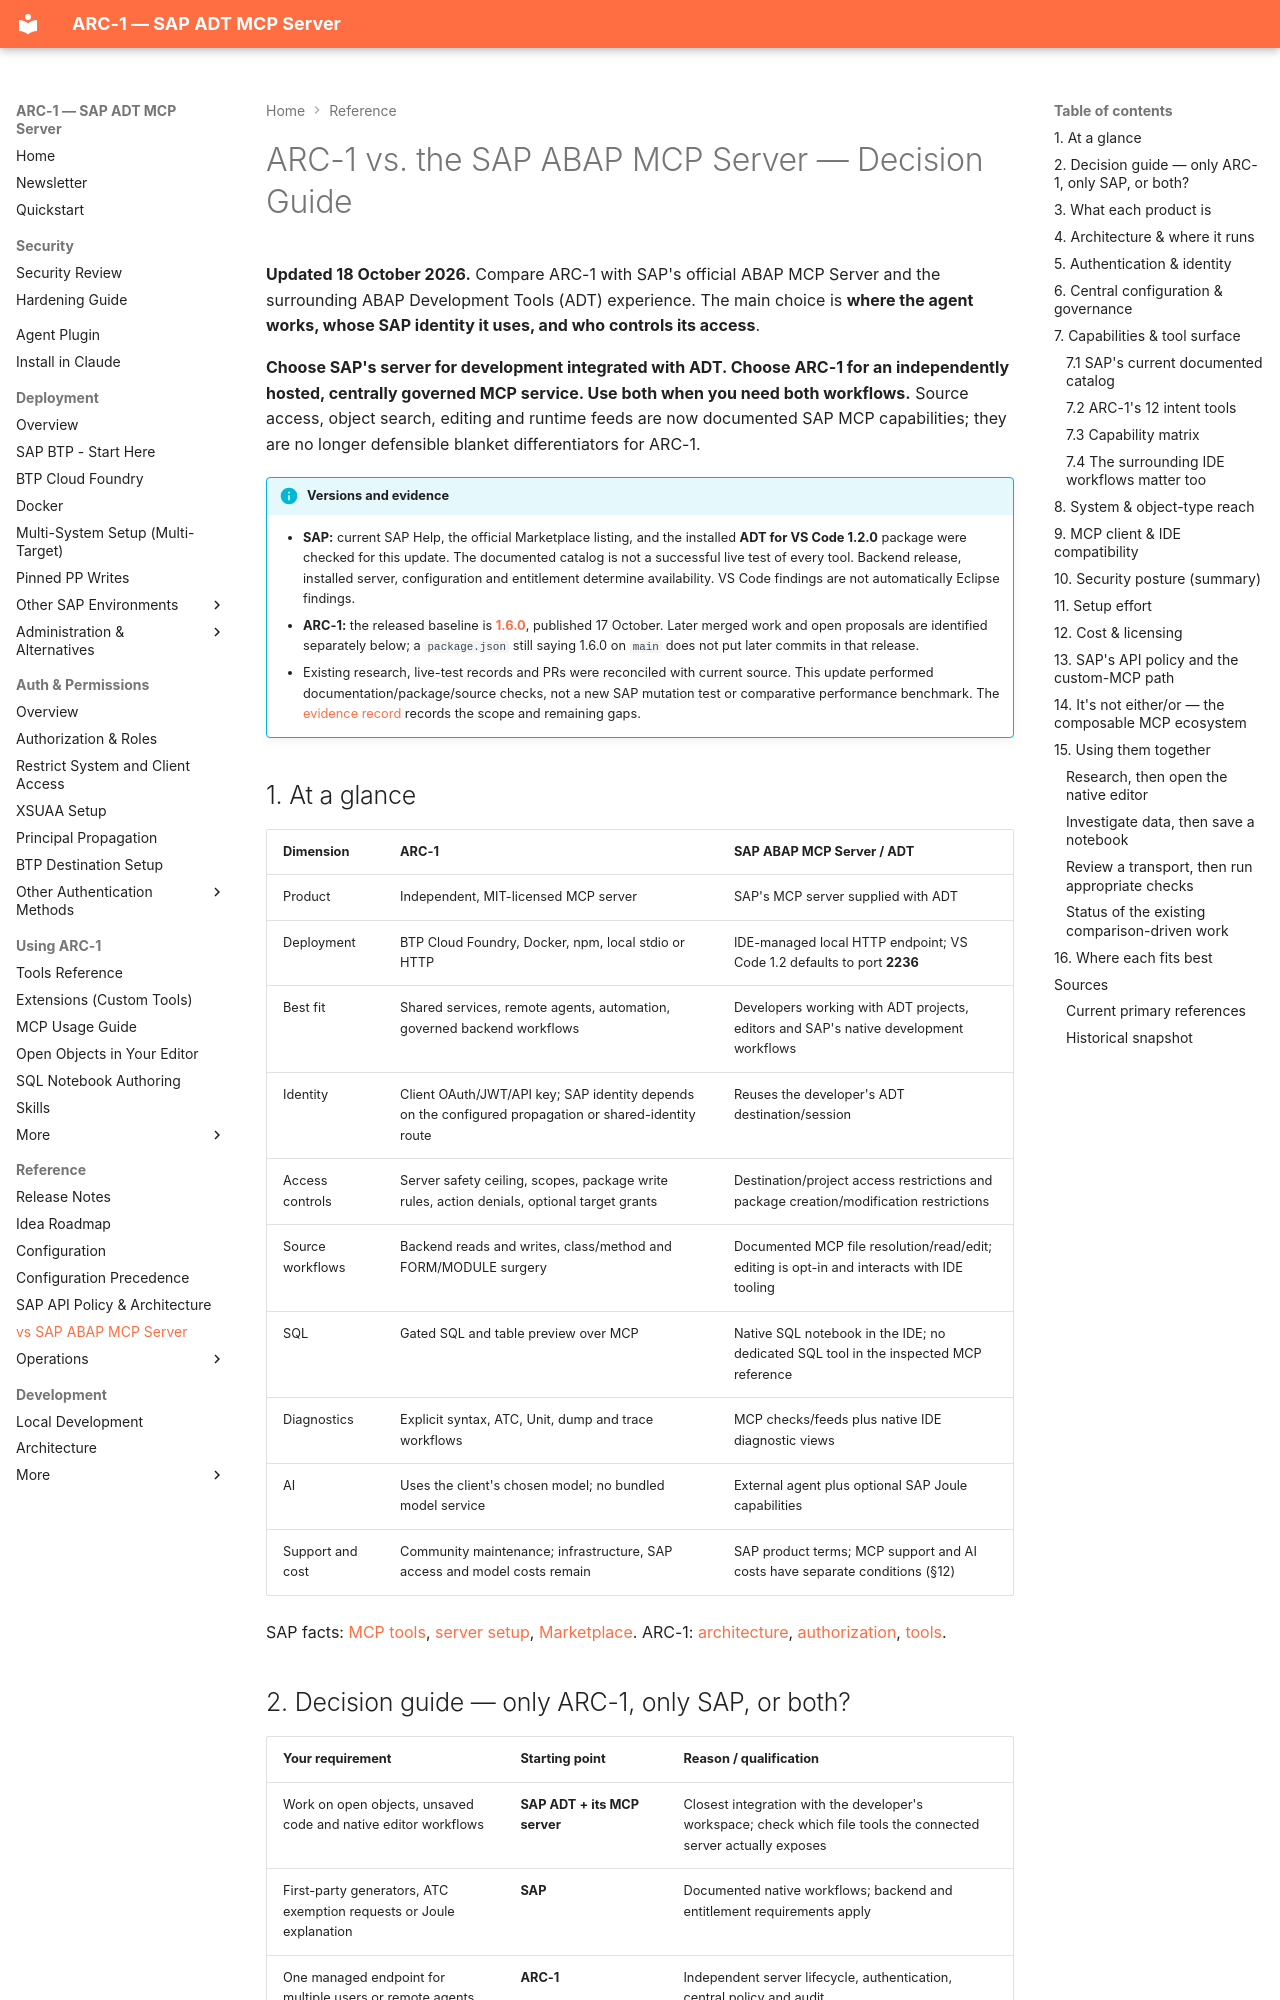

repository: arc-mcp/arc-1 · page: arc-1-vs-sap-abap-mcp-server/index.html · generator: mkdocs

# ARC-1 vs. the SAP ABAP MCP Server — Decision Guide

**Updated 18 October 2026.** Compare ARC-1 with SAP's official ABAP MCP Server and the
surrounding ABAP Development Tools (ADT) experience. The main choice is **where the agent works,
whose SAP identity it uses, and who controls its access**.

**Choose SAP's server for development integrated with ADT. Choose ARC-1 for an independently
hosted, centrally governed MCP service. Use both when you need both workflows.** Source access,
object search, editing and runtime feeds are now documented SAP MCP capabilities; they are no
longer defensible blanket differentiators for ARC-1.

!!! info "Versions and evidence"
    - **SAP:** current SAP Help, the official Marketplace listing, and the installed
      **ADT for VS Code 1.2.0** package were checked for this update. The documented catalog is
      not a successful live test of every tool. Backend release, installed server, configuration
      and entitlement determine availability. VS Code findings are not automatically Eclipse findings.
    - **ARC-1:** the released baseline is **[1.6.0](https://github.com/arc-mcp/arc-1/releases/tag/v1.6.0)**,
      published 17 October. Later merged work and open proposals are identified separately below;
      a `package.json` still saying 1.6.0 on `main` does not put later commits in that release.
    - Existing research, live-test records and PRs were reconciled with current source. This update
      performed documentation/package/source checks, not a new SAP mutation test or comparative
      performance benchmark. The [evidence record](https://github.com/arc-mcp/arc-1/blob/main/docs/research/2026-10-18-sap-mcp-comparison-refresh.md)
      records the scope and remaining gaps.

## 1. At a glance

| Dimension | ARC-1 | SAP ABAP MCP Server / ADT |
|---|---|---|
| Product | Independent, MIT-licensed MCP server | SAP's MCP server supplied with ADT |
| Deployment | BTP Cloud Foundry, Docker, npm, local stdio or HTTP | IDE-managed local HTTP endpoint; VS Code 1.2 defaults to port **2236** |
| Best fit | Shared services, remote agents, automation, governed backend workflows | Developers working with ADT projects, editors and SAP's native development workflows |
| Identity | Client OAuth/JWT/API key; SAP identity depends on the configured propagation or shared-identity route | Reuses the developer's ADT destination/session |
| Access controls | Server safety ceiling, scopes, package write rules, action denials, optional target grants | Destination/project access restrictions and package creation/modification restrictions |
| Source workflows | Backend reads and writes, class/method and FORM/MODULE surgery | Documented MCP file resolution/read/edit; editing is opt-in and interacts with IDE tooling |
| SQL | Gated SQL and table preview over MCP | Native SQL notebook in the IDE; no dedicated SQL tool in the inspected MCP reference |
| Diagnostics | Explicit syntax, ATC, Unit, dump and trace workflows | MCP checks/feeds plus native IDE diagnostic views |
| AI | Uses the client's chosen model; no bundled model service | External agent plus optional SAP Joule capabilities |
| Support and cost | Community maintenance; infrastructure, SAP access and model costs remain | SAP product terms; MCP support and AI costs have separate conditions (§12) |

SAP facts: [MCP tools](https://help.sap.com/docs/abap-cloud/abap-development-tools-for-visual-studio-code/mcp-tools),
[server setup](https://help.sap.com/docs/abap-cloud/abap-development-tools-for-visual-studio-code/enabling-adt-mcp-server),
[Marketplace](https://marketplace.visualstudio.com/items?itemName=SAPSE.adt-vscode).
ARC-1: [architecture](architecture.md), [authorization](authorization.md), [tools](tools.md).
